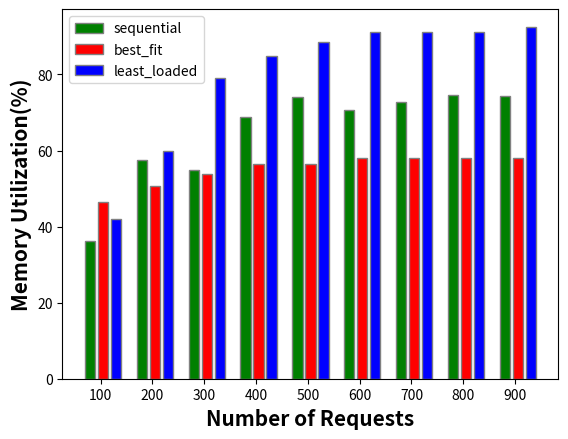

Python code for this plot: (Note: this script raises an exception after producing the figure.)
import matplotlib.pyplot as plt
import numpy as np

# x axis values
#Graph plot
# x = [100,200,300,400,500,600,700,800,900]
# # corresponding y axis values
# y = [25.833333333333336, 45.14285714285714, 65.5, 53.35714285714286, 67.3125, 65.84210526315789, 64.16666666666667, 71.24000000000001, 65.03571428571429]
# y2 = [23.400000000000002, 36.4, 64.2, 83.39999999999999, 83.39999999999999, 83.39999999999999, 83.39999999999999, 83.39999999999999, 83.39999999999999]
# y3 = [24.0, 29.799999999999997, 29.799999999999997, 40.0, 48.199999999999996, 48.199999999999996, 51.0, 51.0, 62.8]
# # plotting the points
# plt.plot(x, y, label = 'Sequential')
# plt.plot(x, y2, label = 'best fit')
# plt.plot(x,y3, label = 'worse fit')
#
# # setting x and y axis range
# plt.ylim(0, 100)
# plt.xlim(0, 1000)
#
# # naming the x axis
# plt.xlabel('x - axis')
# # naming the y axis
# plt.ylabel('y - axis')
#
# # giving a title to my graph
# plt.title('Cpu Utilization Comparison')
# plt.legend()
# # function to show the plot
# plt.show()

#Bar plot
x = [100,200,300,400,500,600,700,800,900]
# corresponding y axis values
#sequential
y1 = [36.26, 57.5125, 54.825, 68.84666666666666, 74.21052631578947, 70.56363636363636, 72.7695652173913, 74.51538461538462, 74.47241379310346]
#LeastLoaded
y2 = [46.36, 50.739999999999995, 53.879999999999995, 56.56, 56.56, 58.120000000000005, 58.120000000000005, 58.120000000000005, 58.120000000000005]
#bestFit
y3 = [41.959999999999994, 59.760000000000005, 79.17999999999999, 84.88, 88.56, 91.10000000000001, 91.10000000000001, 91.10000000000001, 92.56]
# plotting the points
# plt.plot(x, y1, label = 'Sequential')
# plt.plot(x, y2, label = 'best fit')
# plt.plot(x,y3, label = 'worse fit')
#
# # setting x and y axis range
# plt.ylim(0, 100)
# plt.xlim(0, 1000)

# # naming the x axis
# plt.xlabel('x - axis')
# # naming the y axis
# plt.ylabel('y - axis')
#
# # giving a title to my graph
# plt.title('Cpu Utilization Comparison')
# plt.legend()
# # function to show the plot
# plt.show()

# set height of bar
barWidth = 0.2
sequential = [i for i in y1]
best_fit = [i for i in y2]
least_loaded = [i for i in y3]

# Set position of bar on X axis
br1 = np.arange(len(sequential))
br2 = [x + barWidth + 0.05 for x in br1]
br3 = [x + barWidth + 0.05 for x in br2]

# Make the plot
plt.bar(br1, sequential, color='g', width=barWidth,
        edgecolor='grey', label='sequential')
plt.bar(br2, best_fit, color='r', width=barWidth,
        edgecolor='grey', label='best_fit')
plt.bar(br3, least_loaded, color='b', width=barWidth,
        edgecolor='grey', label='least_loaded')

# # Adding Xticks
# plt.xlabel('Scheduler', fontweight='bold', fontsize=15)
# plt.ylabel('Count', fontweight='bold', fontsize=15)
# plt.xticks([r + barWidth for r in range(len(sequential))],
#            ['sequential', 'best_fit', 'least_loaded'])

plt.xlabel('Number of Requests', fontweight ='bold', fontsize = 15)
plt.ylabel('Memory Utilization(%)', fontweight ='bold', fontsize = 15)
plt.xticks([r + barWidth for r in range(len(sequential))],
           [100, 200, 300, 400, 500, 600, 700, 800, 900])
plt.legend()
plt.savefig('C:/Users/<user>/OneDrive/Desktop/Scheduling_Based_Major_Project/Memory_utilization.png')

plt.show()

# plt.savefig('C:/Users/<user>/OneDrive/Desktop/Scheduling_Based_Major_Project/request_comparison.png')